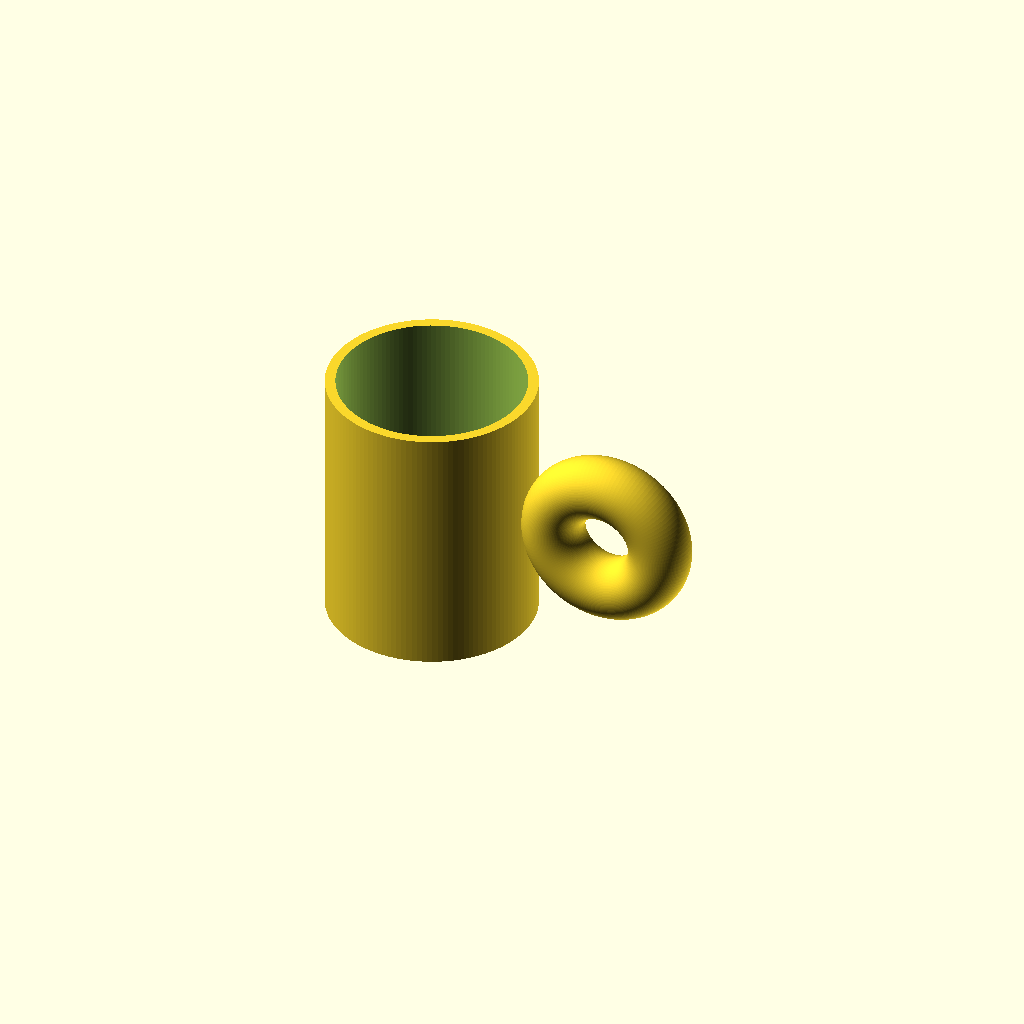
Cell 1: rendered with the file's own defaults.
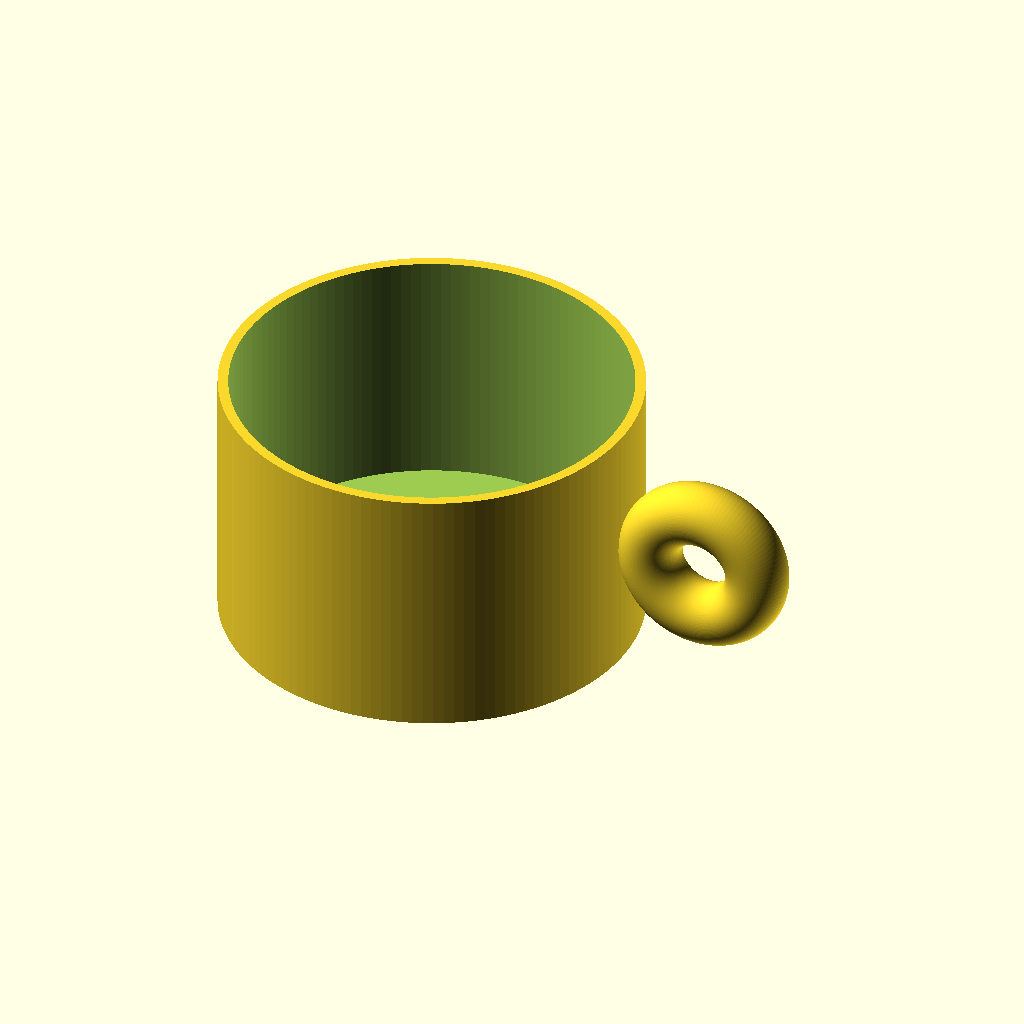
Cell 2: outer_d = 160 (everything else at default).
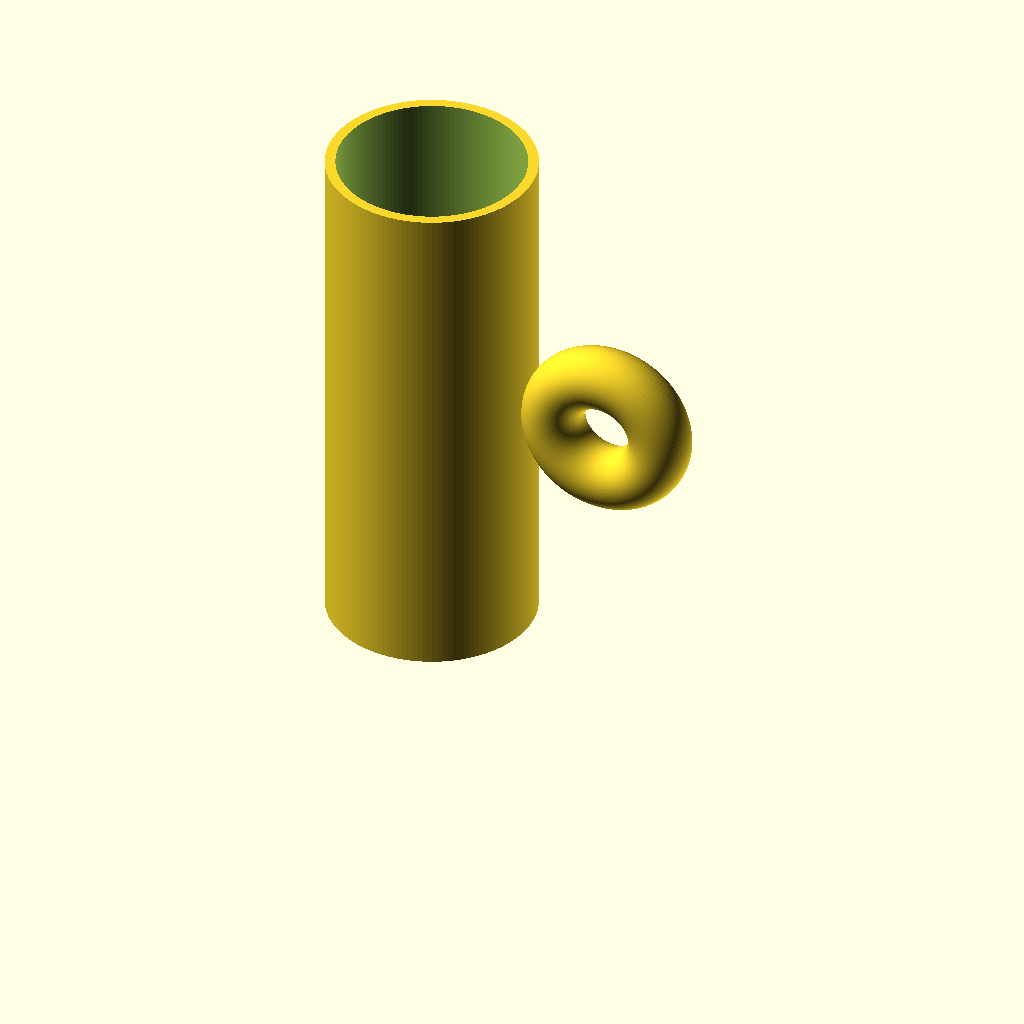
Cell 3: the same model with height = 200.
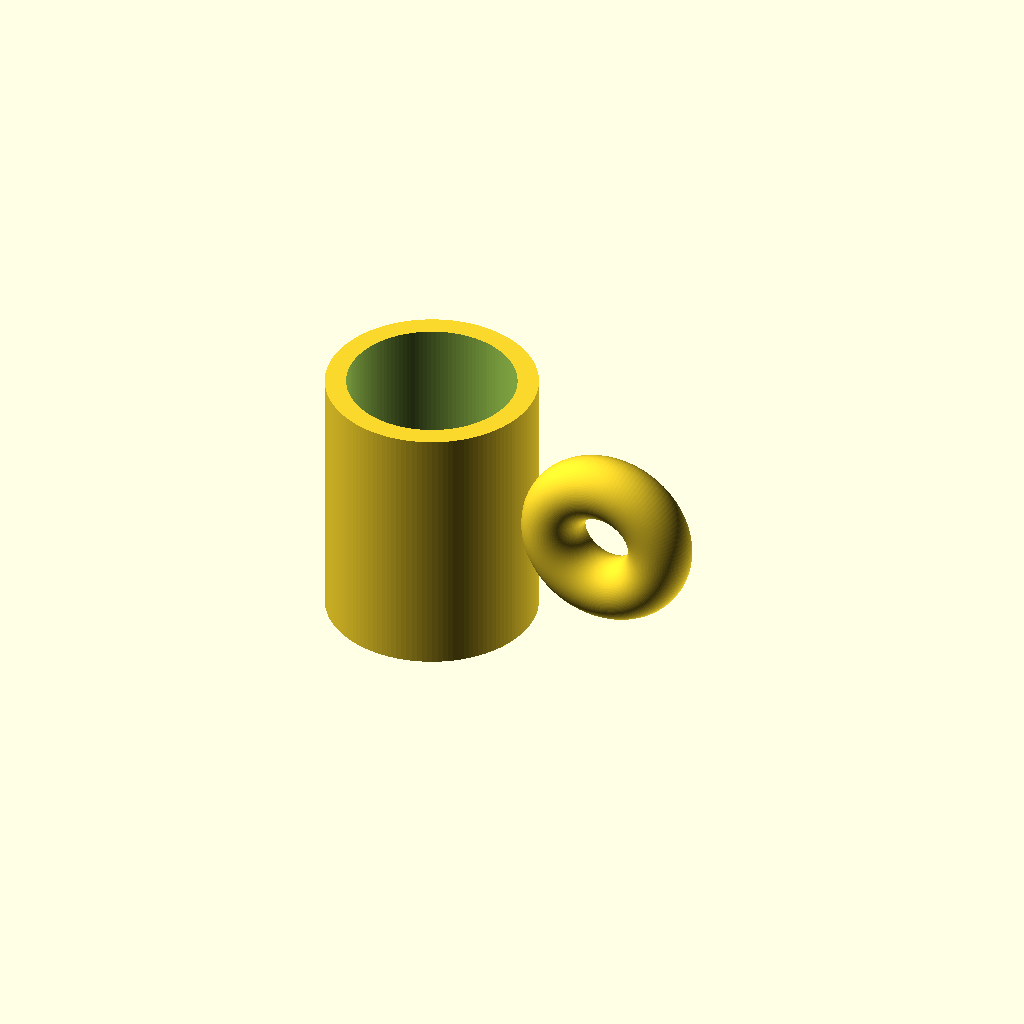
Cell 4 — wall_t set to 8, the other parameters unchanged.
All cells are drawn from one camera (rotation 55°, 0°, 25°, orthographic, colour scheme Cornfield), so only the parameter changes between them.
OpenSCAD source file results/tier-1-mug/iter-png-2_gpt-5.3-codex-95ff894df4a5-2026-04-28T19-18-05-249Z/final.scad:
$fn = 128;

// Cup dimensions
outer_d = 80;
outer_r = outer_d / 2;
height  = 100;
wall_t  = 4;
bottom_t = 6;

inner_r = outer_r - wall_t;

// Handle dimensions (ring-shaped)
handle_tube_r = 12;      // specified: 半径12mm
handle_major_r = 22;     // ring radius to ensure finger-pass hole
handle_z = height / 2;   // centered in height

// Place handle so it intersects cup side and protrudes enough outward
// Inner-most x of handle = handle_center_x - (handle_major_r + handle_tube_r)
// Set this slightly inside outer wall for robust union.
handle_center_x = outer_r + (handle_major_r + handle_tube_r) - 2;

module mug_body() {
    difference() {
        cylinder(h = height, r = outer_r);
        // Hollow interior, leaving bottom thickness = 6mm
        translate([0, 0, bottom_t])
            cylinder(h = height - bottom_t + 0.2, r = inner_r);
    }
}

module handle_ring() {
    translate([handle_center_x, 0, handle_z])
        rotate([90, 0, 0])   // put torus axis along Y so it protrudes in +X
            rotate_extrude(angle = 360)
                translate([handle_major_r, 0, 0])
                    circle(r = handle_tube_r);
}

union() {
    mug_body();
    handle_ring();
}
Parameter table extracted from the source (name, type, default, range or options):
outer_d: number, default 80
height: number, default 100
wall_t: number, default 4
bottom_t: number, default 6
handle_tube_r: number, default 12
handle_major_r: number, default 22
